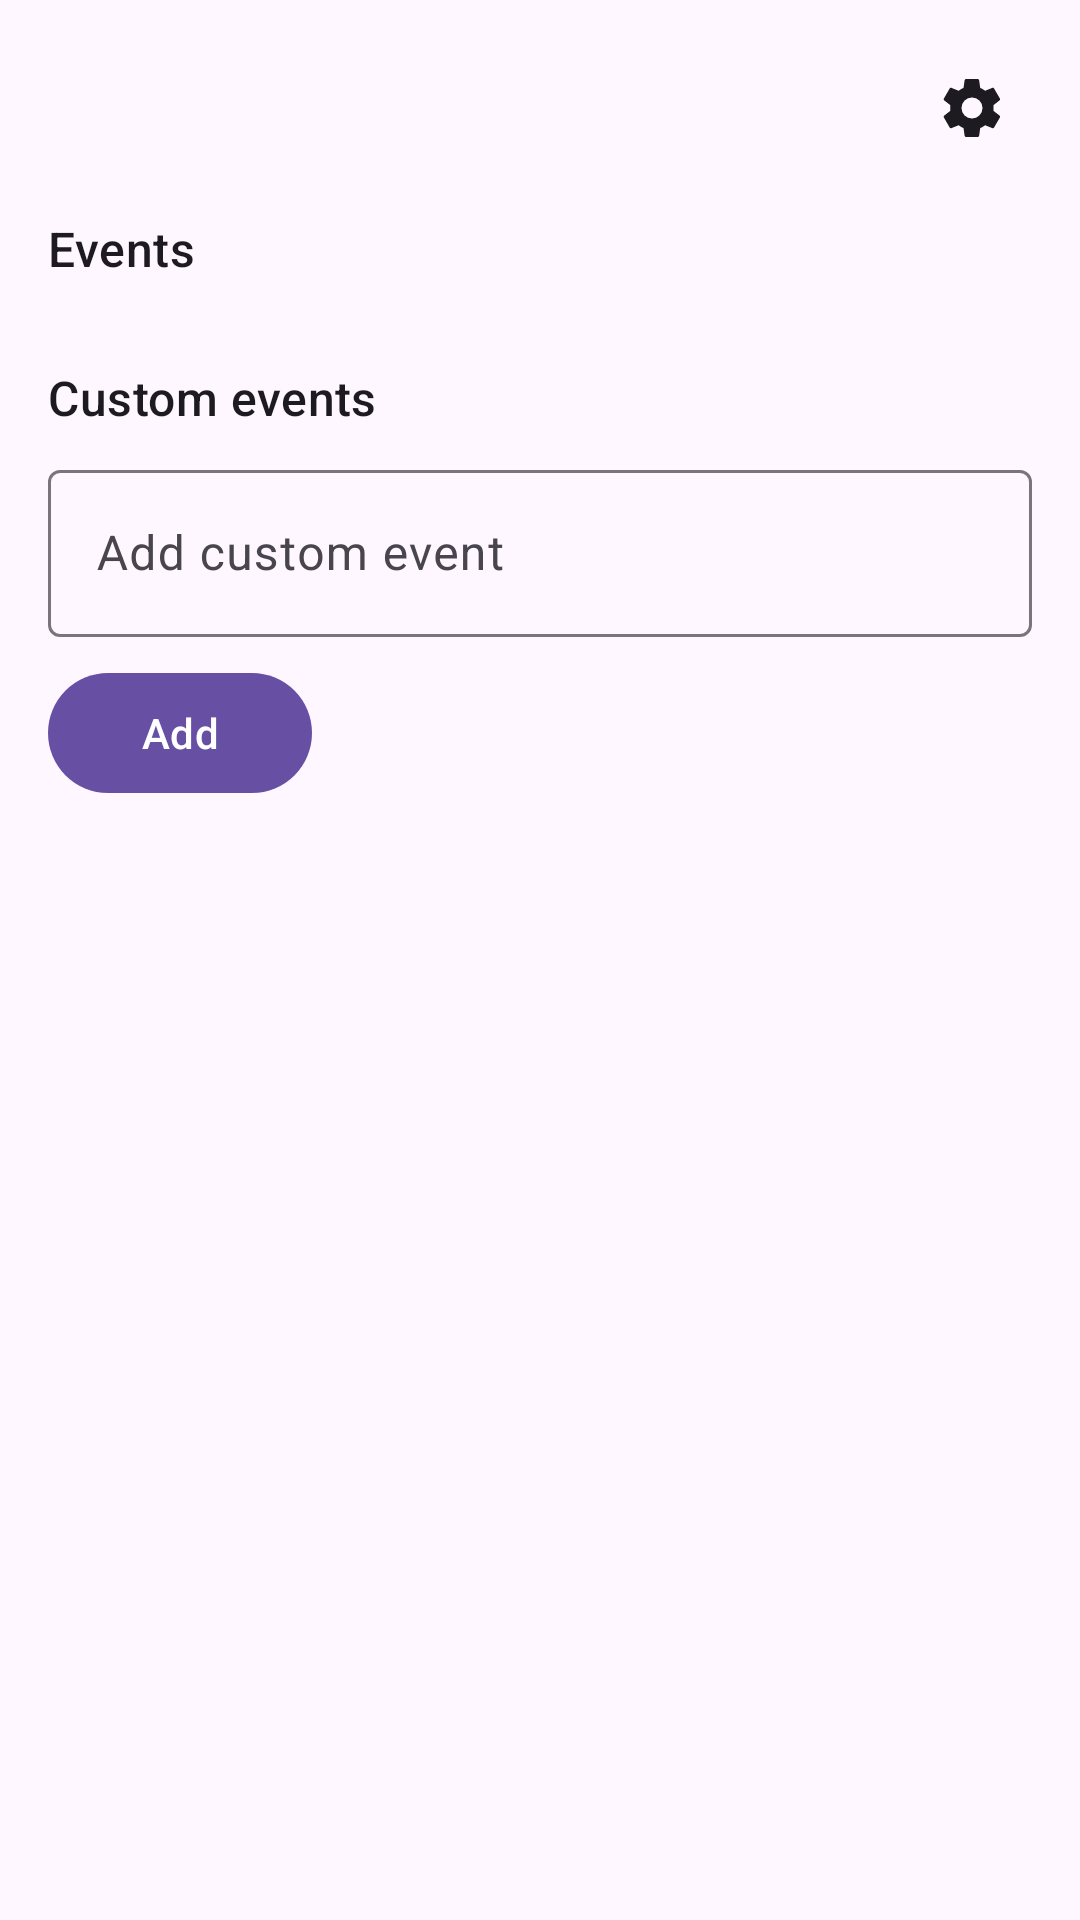

The Android layout XML behind this screen, and the referenced resources:
<!-- AndroidManifest.xml: application theme Theme.EventTracker -->
<!-- res/layout/bottom_sheet_day_events.xml -->
<?xml version="1.0" encoding="utf-8"?>
<androidx.core.widget.NestedScrollView xmlns:android="http://schemas.android.com/apk/res/android"
    xmlns:app="http://schemas.android.com/apk/res-auto"
    android:layout_width="match_parent"
    android:layout_height="wrap_content"
    android:fillViewport="true">

    <LinearLayout
        android:layout_width="match_parent"
        android:layout_height="wrap_content"
        android:orientation="vertical"
        android:padding="16dp">

        <LinearLayout
            android:layout_width="match_parent"
            android:layout_height="wrap_content"
            android:gravity="center_vertical"
            android:orientation="horizontal">

            <TextView
                android:id="@+id/date_title"
                android:layout_width="0dp"
                android:layout_height="wrap_content"
                android:layout_weight="1"
                android:textAppearance="?attr/textAppearanceTitleLarge" />

            <ImageButton
                android:id="@+id/open_settings"
                android:layout_width="@dimen/icon_button_size"
                android:layout_height="@dimen/icon_button_size"
                android:background="?attr/selectableItemBackgroundBorderless"
                android:contentDescription="@string/open_settings"
                app:srcCompat="@drawable/ic_settings"
                app:tint="?attr/colorOnSurface" />
        </LinearLayout>

        <ProgressBar
            android:id="@+id/progress"
            style="?android:attr/progressBarStyleSmall"
            android:layout_width="wrap_content"
            android:layout_height="wrap_content"
            android:layout_gravity="center_horizontal"
            android:layout_marginTop="12dp"
            android:visibility="gone" />

        <TextView
            android:layout_width="match_parent"
            android:layout_height="wrap_content"
            android:layout_marginTop="16dp"
            android:text="@string/day_events"
            android:textAppearance="?attr/textAppearanceTitleMedium" />

        <LinearLayout
            android:id="@+id/event_type_container"
            android:layout_width="match_parent"
            android:layout_height="wrap_content"
            android:layout_marginTop="8dp"
            android:orientation="vertical" />

        <TextView
            android:layout_width="match_parent"
            android:layout_height="wrap_content"
            android:layout_marginTop="20dp"
            android:text="@string/custom_events"
            android:textAppearance="?attr/textAppearanceTitleMedium" />

        <com.google.android.material.textfield.TextInputLayout
            android:layout_width="match_parent"
            android:layout_height="wrap_content"
            android:layout_marginTop="8dp">

            <com.google.android.material.textfield.TextInputEditText
                android:id="@+id/custom_input"
                android:layout_width="match_parent"
                android:layout_height="wrap_content"
                android:hint="@string/add_custom_event_hint"
                android:imeOptions="actionDone"
                android:inputType="textCapSentences" />
        </com.google.android.material.textfield.TextInputLayout>

        <com.google.android.material.button.MaterialButton
            android:id="@+id/add_custom_button"
            android:layout_width="wrap_content"
            android:layout_height="wrap_content"
            android:layout_marginTop="8dp"
            android:text="@string/add" />

        <TextView
            android:id="@+id/custom_empty"
            android:layout_width="match_parent"
            android:layout_height="wrap_content"
            android:layout_marginTop="8dp"
            android:text="@string/no_custom_events"
            android:visibility="gone" />

        <LinearLayout
            android:id="@+id/custom_container"
            android:layout_width="match_parent"
            android:layout_height="wrap_content"
            android:layout_marginTop="8dp"
            android:orientation="vertical" />

        <View
            android:layout_width="match_parent"
            android:layout_height="12dp" />
    </LinearLayout>

</androidx.core.widget.NestedScrollView>
<!-- resources referenced by this layout -->
<resources>
  <dimen name="icon_button_size">40dp</dimen>
  <!-- drawable ic_settings (drawable) -->
  <?xml version="1.0" encoding="utf-8"?>
  <vector xmlns:android="http://schemas.android.com/apk/res/android"
      android:width="24dp"
      android:height="24dp"
      android:viewportWidth="24"
      android:viewportHeight="24">
      <path
          android:fillColor="#FF000000"
          android:pathData="M19.14,12.94c0.04,-0.31 0.06,-0.63 0.06,-0.94s-0.02,-0.63 -0.06,-0.94l2.03,-1.58a0.5,0.5 0,0 0,0.12 -0.65l-1.92,-3.32a0.5,0.5 0,0 0,-0.61 -0.22l-2.39,0.96a7.03,7.03 0,0 0,-1.63 -0.94l-0.36,-2.54a0.5,0.5 0,0 0,-0.5 -0.42h-3.84a0.5,0.5 0,0 0,-0.5 0.42l-0.36,2.54a7.03,7.03 0,0 0,-1.63,0.94l-2.39,-0.96a0.5,0.5 0,0 0,-0.61 0.22l-1.92,3.32a0.5,0.5 0,0 0,0.12 0.65l2.03,1.58c-0.04,0.31 -0.06,0.63 -0.06,0.94s0.02,0.63 0.06,0.94l-2.03,1.58a0.5,0.5 0,0 0,-0.12 0.65l1.92,3.32a0.5,0.5 0,0 0,0.61 0.22l2.39,-0.96c0.5,0.39 1.05,0.72 1.63,0.94l0.36,2.54a0.5,0.5 0,0 0,0.5 0.42h3.84a0.5,0.5 0,0 0,0.5 -0.42l0.36,-2.54c0.58,-0.22 1.13,-0.55 1.63,-0.94l2.39,0.96a0.5,0.5 0,0 0,0.61 -0.22l1.92,-3.32a0.5,0.5 0,0 0,-0.12 -0.65l-2.03,-1.58zM12,15.5a3.5,3.5 0,1 1,0 -7a3.5,3.5 0,0 1,0 7z" />
  </vector>
  <string name="add">Add</string>
  <string name="add_custom_event_hint">Add custom event</string>
  <string name="custom_events">Custom events</string>
  <string name="day_events">Events</string>
  <string name="no_custom_events">No custom events for this day.</string>
  <string name="open_settings">Open settings</string>
  <style name="Theme.EventTracker" parent="Base.Theme.EventTracker" />
  <style name="Base.Theme.EventTracker" parent="Theme.Material3.DayNight.NoActionBar">
          
          
      </style>
</resources>
